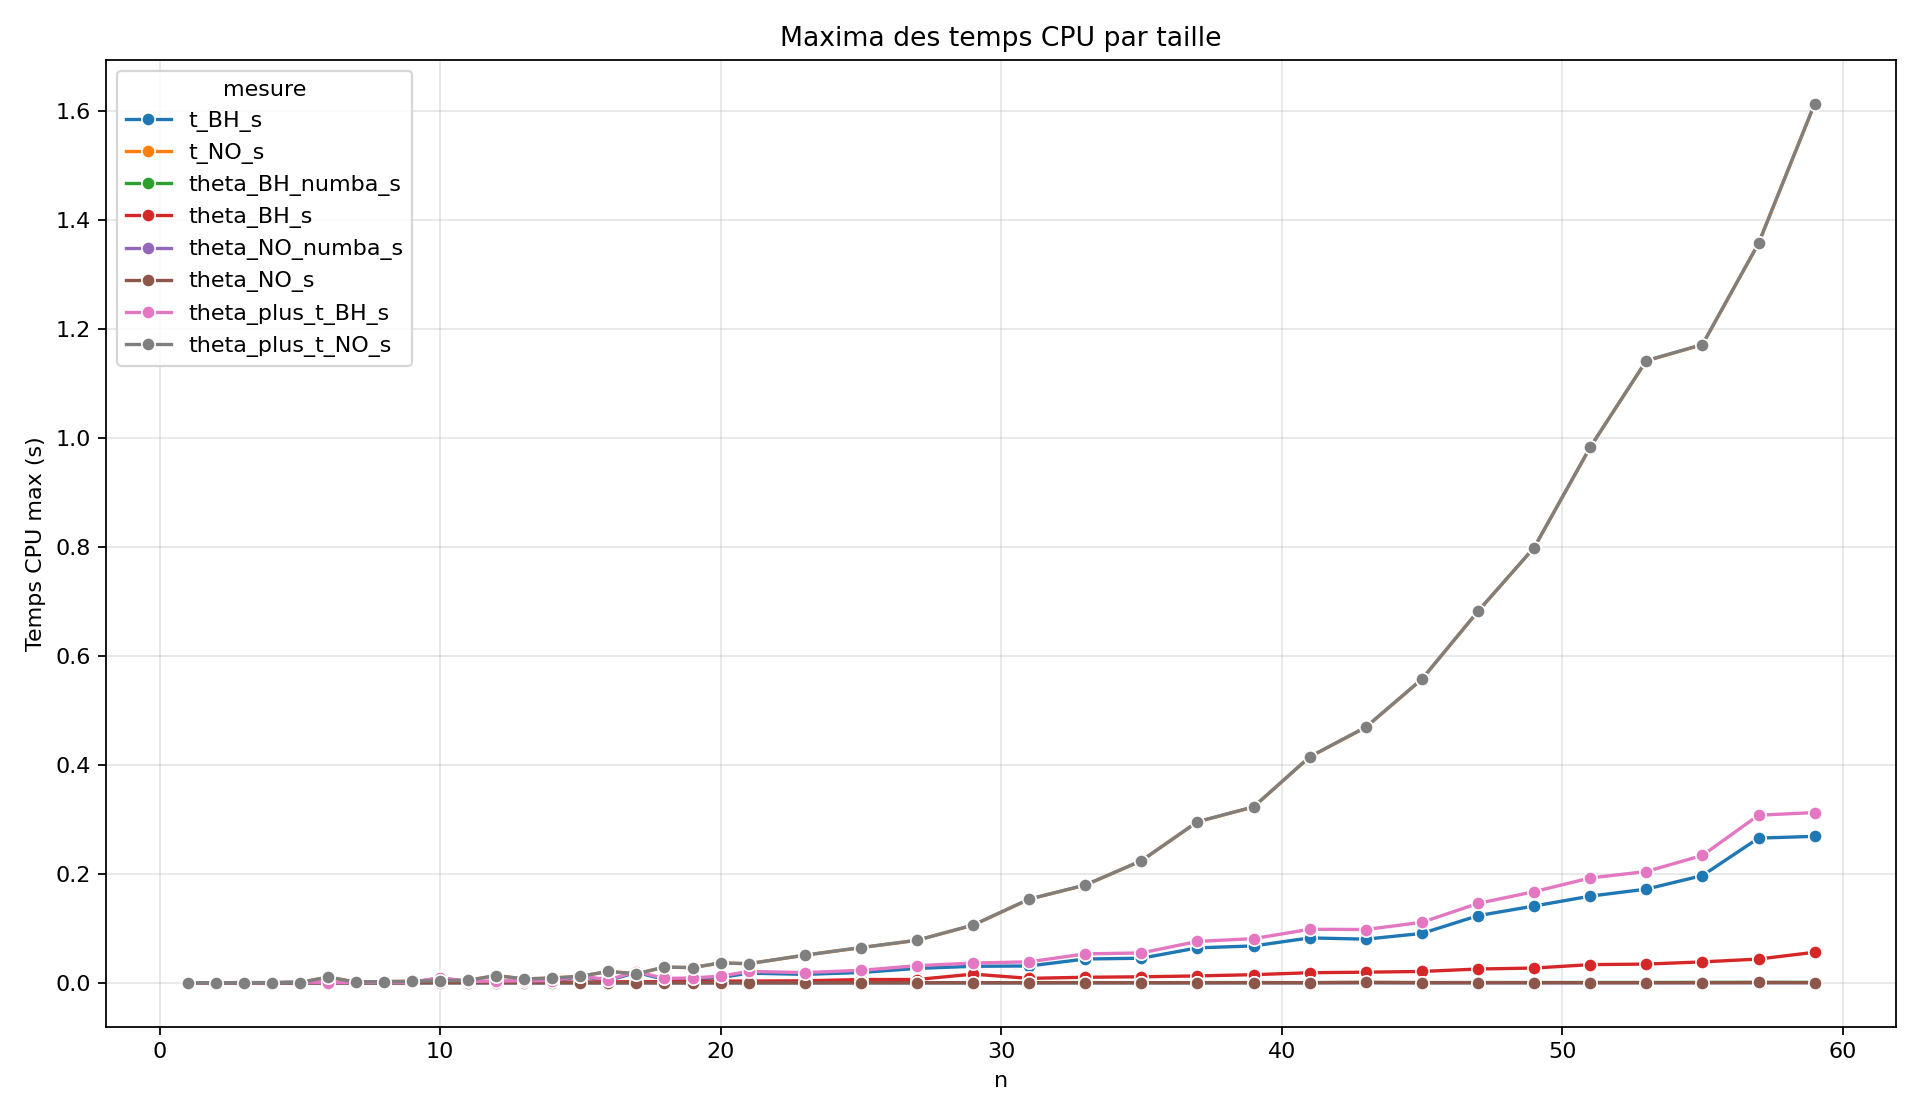

Source data for this figure (header and first rows):
n, mesure, temps_max_s
1, t_BH_s, 2.4000000848900527e-05
1, t_NO_s, 4.61999952676706e-05
1, theta_BH_numba_s, 4.990000161342323e-05
1, theta_BH_s, 2.510000194888562e-05
1, theta_NO_numba_s, 2.3800006601959467e-05
1, theta_NO_s, 1.4200006262399256e-05
1, theta_plus_t_BH_s, 4.910000279778615e-05
1, theta_plus_t_NO_s, 4.930000432068482e-05
2, t_BH_s, 3.2099997042678297e-05
2, t_NO_s, 6.009999924572185e-05
2, theta_BH_numba_s, 5.399997462518513e-06
2, theta_BH_s, 2.3799999326001853e-05
2, theta_NO_numba_s, 1.09999964479357e-05
2, theta_NO_s, 9.200004569720475e-06
2, theta_plus_t_BH_s, 5.009999586036429e-05
2, theta_plus_t_NO_s, 6.600000051548705e-05
3, t_BH_s, 7.700000423938036e-05
3, t_NO_s, 0.0001374
3, theta_BH_numba_s, 4.599998646881431e-06
3, theta_BH_s, 0.0004097
3, theta_NO_numba_s, 4.400004399940372e-06
3, theta_NO_s, 1.4000004739500582e-05
3, theta_plus_t_BH_s, 0.0004626
3, theta_plus_t_NO_s, 0.0001458
4, t_BH_s, 9.860000136541204e-05
4, t_NO_s, 0.0004219
4, theta_BH_numba_s, 1.4300007023848592e-05
4, theta_BH_s, 7.320000440813601e-05
4, theta_NO_numba_s, 1.809999957913533e-05
4, theta_NO_s, 1.8999999156221747e-05
4, theta_plus_t_BH_s, 0.0001609
4, theta_plus_t_NO_s, 0.0004409
5, t_BH_s, 0.001488
5, t_NO_s, 0.0004853
5, theta_BH_numba_s, 8.600000001024455e-06
5, theta_BH_s, 0.0001038
5, theta_NO_numba_s, 1.080000220099464e-05
5, theta_NO_s, 1.85999961104244e-05
5, theta_plus_t_BH_s, 0.001582
5, theta_plus_t_NO_s, 0.0005016
6, t_BH_s, 0.0003908
6, t_NO_s, 0.01036
6, theta_BH_numba_s, 1.2499993317760529e-05
6, theta_BH_s, 0.0002111
6, theta_NO_numba_s, 1.1800002539530396e-05
6, theta_NO_s, 2.220000169472769e-05
6, theta_plus_t_BH_s, 0.0005286
6, theta_plus_t_NO_s, 0.01038
7, t_BH_s, 0.0005564
7, t_NO_s, 0.001434
7, theta_BH_numba_s, 1.509999856352806e-05
7, theta_BH_s, 0.0002065
7, theta_NO_numba_s, 1.1199997970834374e-05
7, theta_NO_s, 2.8899994504172355e-05
7, theta_plus_t_BH_s, 0.000751
7, theta_plus_t_NO_s, 0.001458
8, t_BH_s, 0.0009255
8, t_NO_s, 0.002286
8, theta_BH_numba_s, 1.6299993149004877e-05
8, theta_BH_s, 0.0002659
... 260 more rows
